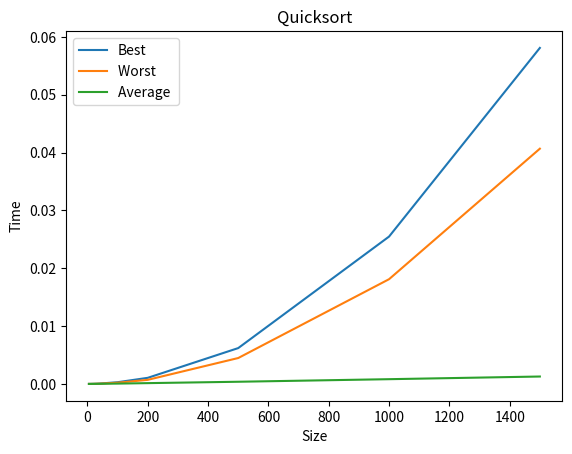

Python code for this plot:
import random
import time
import matplotlib.pyplot as plt

class SortingBenchmark:
    def __init__(self, sizes, repetitions=3):
        self.sizes = sizes
        self.repetitions = repetitions
    
    @staticmethod
    def quicksort_random_pivot(arr):
        random.shuffle(arr)
        SortingBenchmark.quicksort(arr)

    @staticmethod
    def best(n):
        return list(range(n))

    @staticmethod
    def worst(n):
        return list(range(n, 0, -1))

    @staticmethod
    def average(n):
        return [random.randint(0, 1000) for _ in range(n)]
    
    @staticmethod
    def partition(array, start, end):
        pivot_value = array[end]
        partition_index = start - 1

        for current_index in range(start, end):
            if array[current_index] <= pivot_value:
                partition_index += 1
                array[partition_index], array[current_index] = array[current_index], array[partition_index]

        array[partition_index + 1], array[end] = array[end], array[partition_index + 1]
        return partition_index + 1

    @staticmethod
    def quicksort(array):
        # print(array)
        stack = [(0, len(array) - 1)]

        while stack:
            start, end = stack.pop()

            if start < end:
                pivot_index = SortingBenchmark.partition(array, start, end)

                if pivot_index - start < end - pivot_index:
                    stack.extend([(start, pivot_index - 1), (pivot_index + 1, end)])
                else:
                    stack.extend([(pivot_index + 1, end), (start, pivot_index - 1)])



    @staticmethod
    def benchmark(sort_func, input_generator, size, repetitions=3):
        total_time = 0
        for _ in range(repetitions):
            arr = input_generator(size)
            with SortingBenchmark.Timer() as timer:
                sort_func(arr)
            total_time += timer.elapsed_time
        avg_time = total_time / repetitions
        return avg_time

    def run(self):
        best_case_times = [self.benchmark(
            SortingBenchmark.quicksort, SortingBenchmark.best, size) for size in self.sizes]
        worst_case_times = [self.benchmark(
            SortingBenchmark.quicksort, SortingBenchmark.worst, size) for size in self.sizes]

        average_case_times = [self.benchmark(
            SortingBenchmark.quicksort, SortingBenchmark.average, size) for size in self.sizes]

        return best_case_times, worst_case_times, average_case_times

    class Timer:
        def __enter__(self):
            self.start_time = time.perf_counter()
            return self

        def __exit__(self, *args):
            self.end_time = time.perf_counter()
            self.elapsed_time = self.end_time - self.start_time


# Example usage
sizes_to_benchmark = [5, 10, 20, 30, 40,100,200,500,1000,1500]
sorting_benchmark = SortingBenchmark(sizes_to_benchmark)
best_case_times, worst_case_times, average_case_times = sorting_benchmark.run()

print("Best Case:", best_case_times)
print("Worst Case:", worst_case_times)
print("Average Case:", average_case_times)

plt.xlabel('Size')
plt.ylabel('Time')
plt.title('Quicksort')

plt.plot(sizes_to_benchmark, best_case_times, label='Best')
plt.plot(sizes_to_benchmark, worst_case_times, label='Worst ')
plt.plot(sizes_to_benchmark, average_case_times, label='Average ')

plt.legend()
plt.show()
